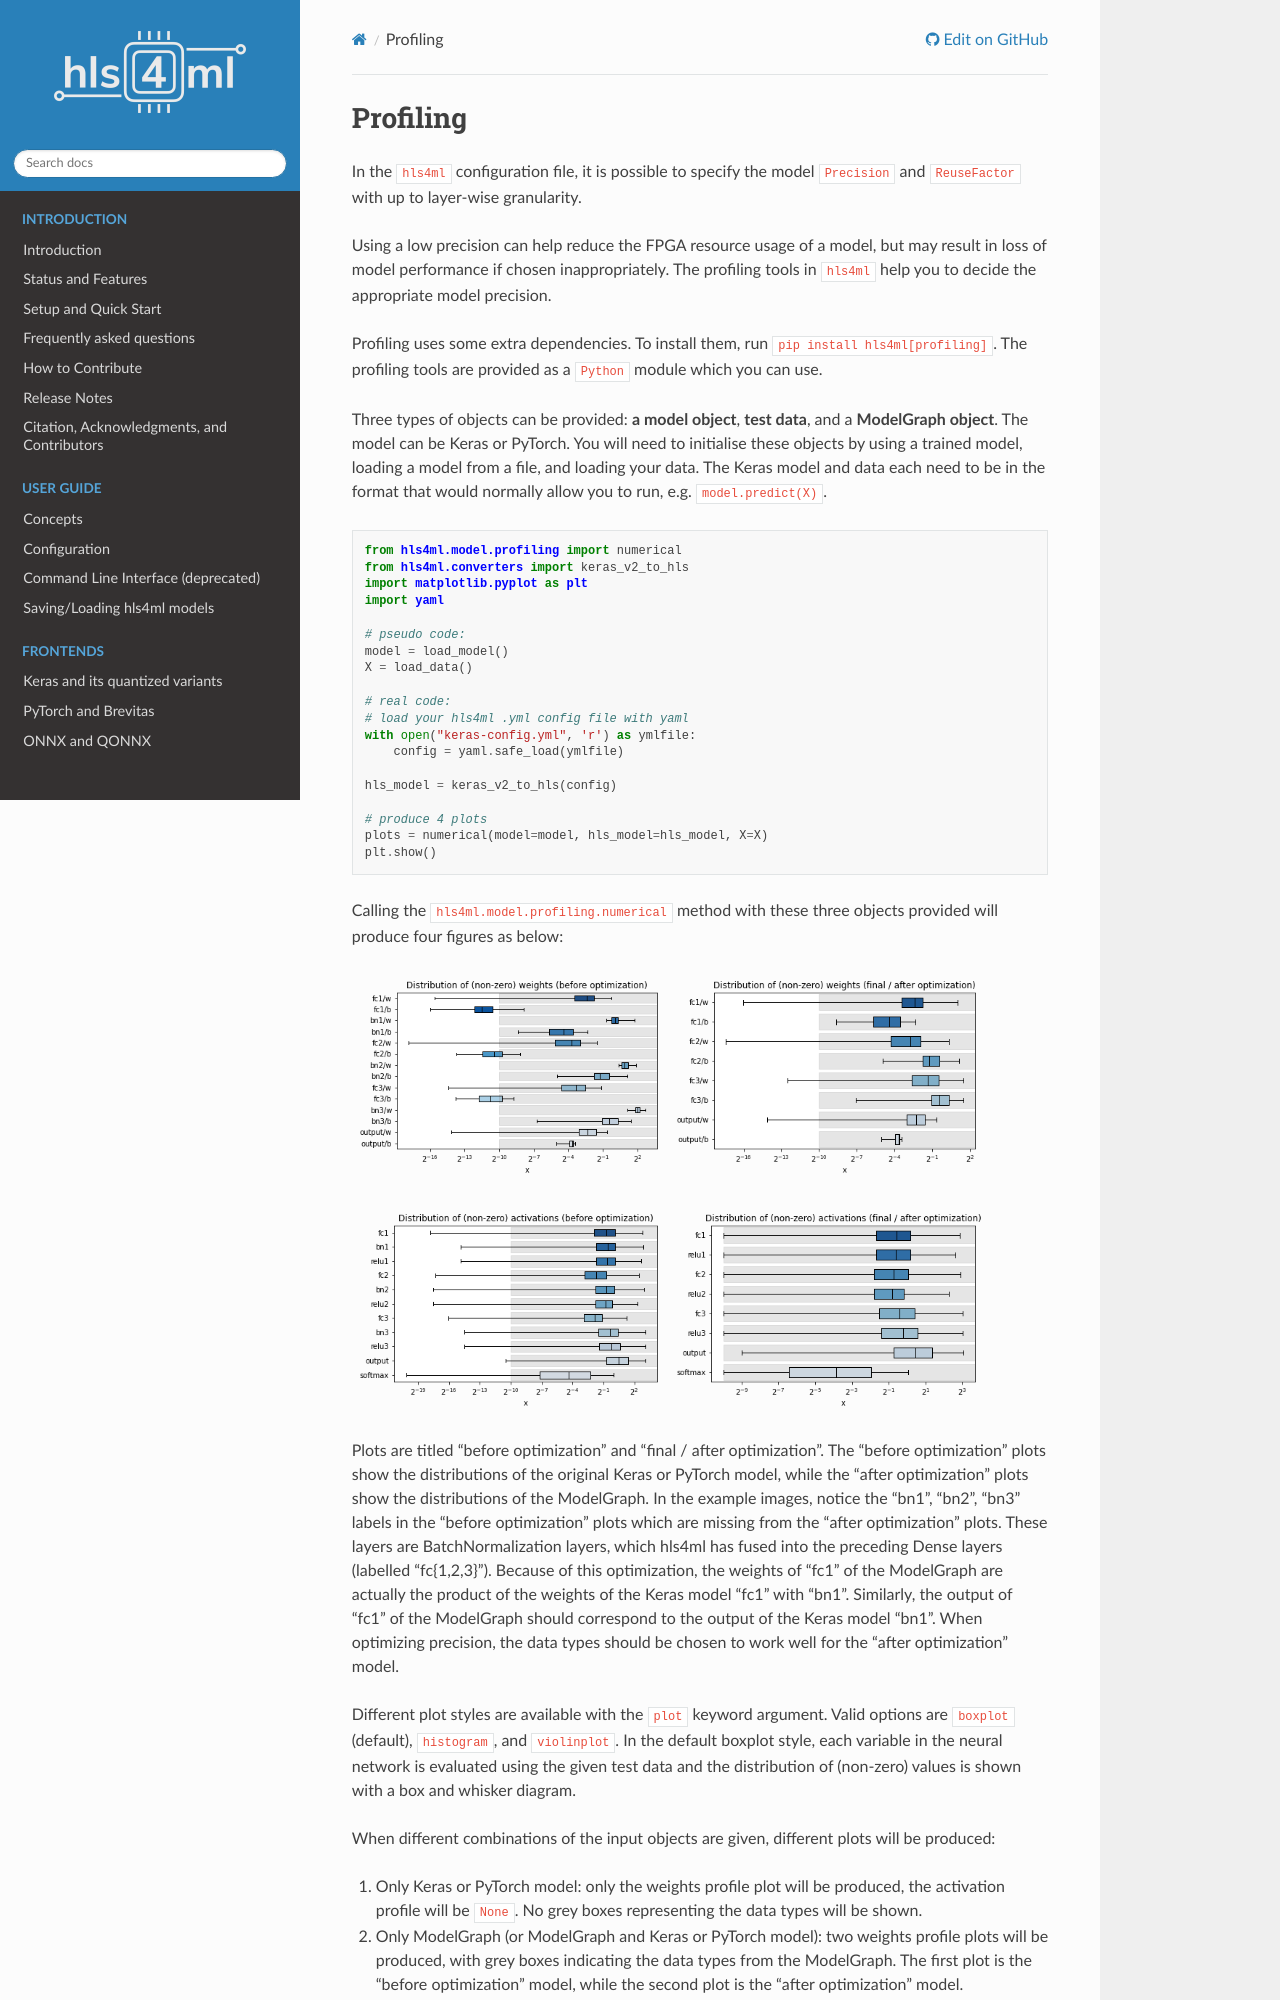

repository: fastmachinelearning/hls4ml · page: advanced/profiling.html · generator: sphinx

=========
Profiling
=========

In the ``hls4ml`` configuration file, it is possible to specify the model ``Precision`` and ``ReuseFactor`` with up to layer-wise granularity.

Using a low precision can help reduce the FPGA resource usage of a model, but may result in loss of model performance if chosen inappropriately. The profiling tools in ``hls4ml`` help you to decide the appropriate model precision.

Profiling uses some extra dependencies. To install them, run ``pip install hls4ml[profiling]``. The profiling tools are provided as a ``Python`` module which you can use.

Three types of objects can be provided: **a model object**\ , **test data**\ , and a **ModelGraph object**. The model can be Keras or PyTorch.
You will need to initialise these objects by using a trained model, loading a model from a file, and loading your data. The Keras model and data each need to be in the format that would normally allow you to run, e.g. ``model.predict(X)``.

.. code-block:: python

   from hls4ml.model.profiling import numerical
   from hls4ml.converters import keras_v2_to_hls
   import matplotlib.pyplot as plt
   import yaml

   # pseudo code:
   model = load_model()
   X = load_data()

   # real code:
   # load your hls4ml .yml config file with yaml
   with open("keras-config.yml", 'r') as ymlfile:
       config = yaml.safe_load(ymlfile)

   hls_model = keras_v2_to_hls(config)

   # produce 4 plots
   plots = numerical(model=model, hls_model=hls_model, X=X)
   plt.show()

Calling the ``hls4ml.model.profiling.numerical`` method with these three objects provided will produce four figures as below:

.. image:: ../img/weights_keras.png
   :width: 45%
.. image:: ../img/weights_hls4ml.png
   :width: 45%
.. image:: ../img/act_keras.png
   :width: 45%
.. image:: ../img/act_hls4ml.png
   :width: 45%

Plots are titled "before optimization" and "final / after optimization".
The "before optimization" plots show the distributions of the original Keras or PyTorch model, while the "after optimization" plots show the distributions of the ModelGraph.
In the example images, notice the "bn1", "bn2", "bn3" labels in the "before optimization" plots which are missing from the "after optimization" plots.
These layers are BatchNormalization layers, which hls4ml has fused into the preceding Dense layers (labelled "fc{1,2,3}").
Because of this optimization, the weights of "fc1" of the ModelGraph are actually the product of the weights of the Keras model "fc1" with "bn1".
Similarly, the output of "fc1" of the ModelGraph should correspond to the output of the Keras model "bn1".
When optimizing precision, the data types should be chosen to work well for the "after optimization" model.

Different plot styles are available with the ``plot`` keyword argument. Valid options are ``boxplot`` (default), ``histogram``\ , and ``violinplot``. In the default boxplot style, each variable in the neural network is evaluated using the given test data and the distribution of (non-zero) values is shown with a box and whisker diagram.

When different combinations of the input objects are given, different plots will be produced:

1) Only Keras or PyTorch model: only the weights profile plot will be produced, the activation profile will be ``None``. No grey boxes representing the data types will be shown.

2) Only ModelGraph (or ModelGraph and Keras or PyTorch model): two weights profile plots will be produced, with grey boxes indicating the data types from the ModelGraph. The first plot is the "before optimization" model, while the second plot is the "after optimization" model.
